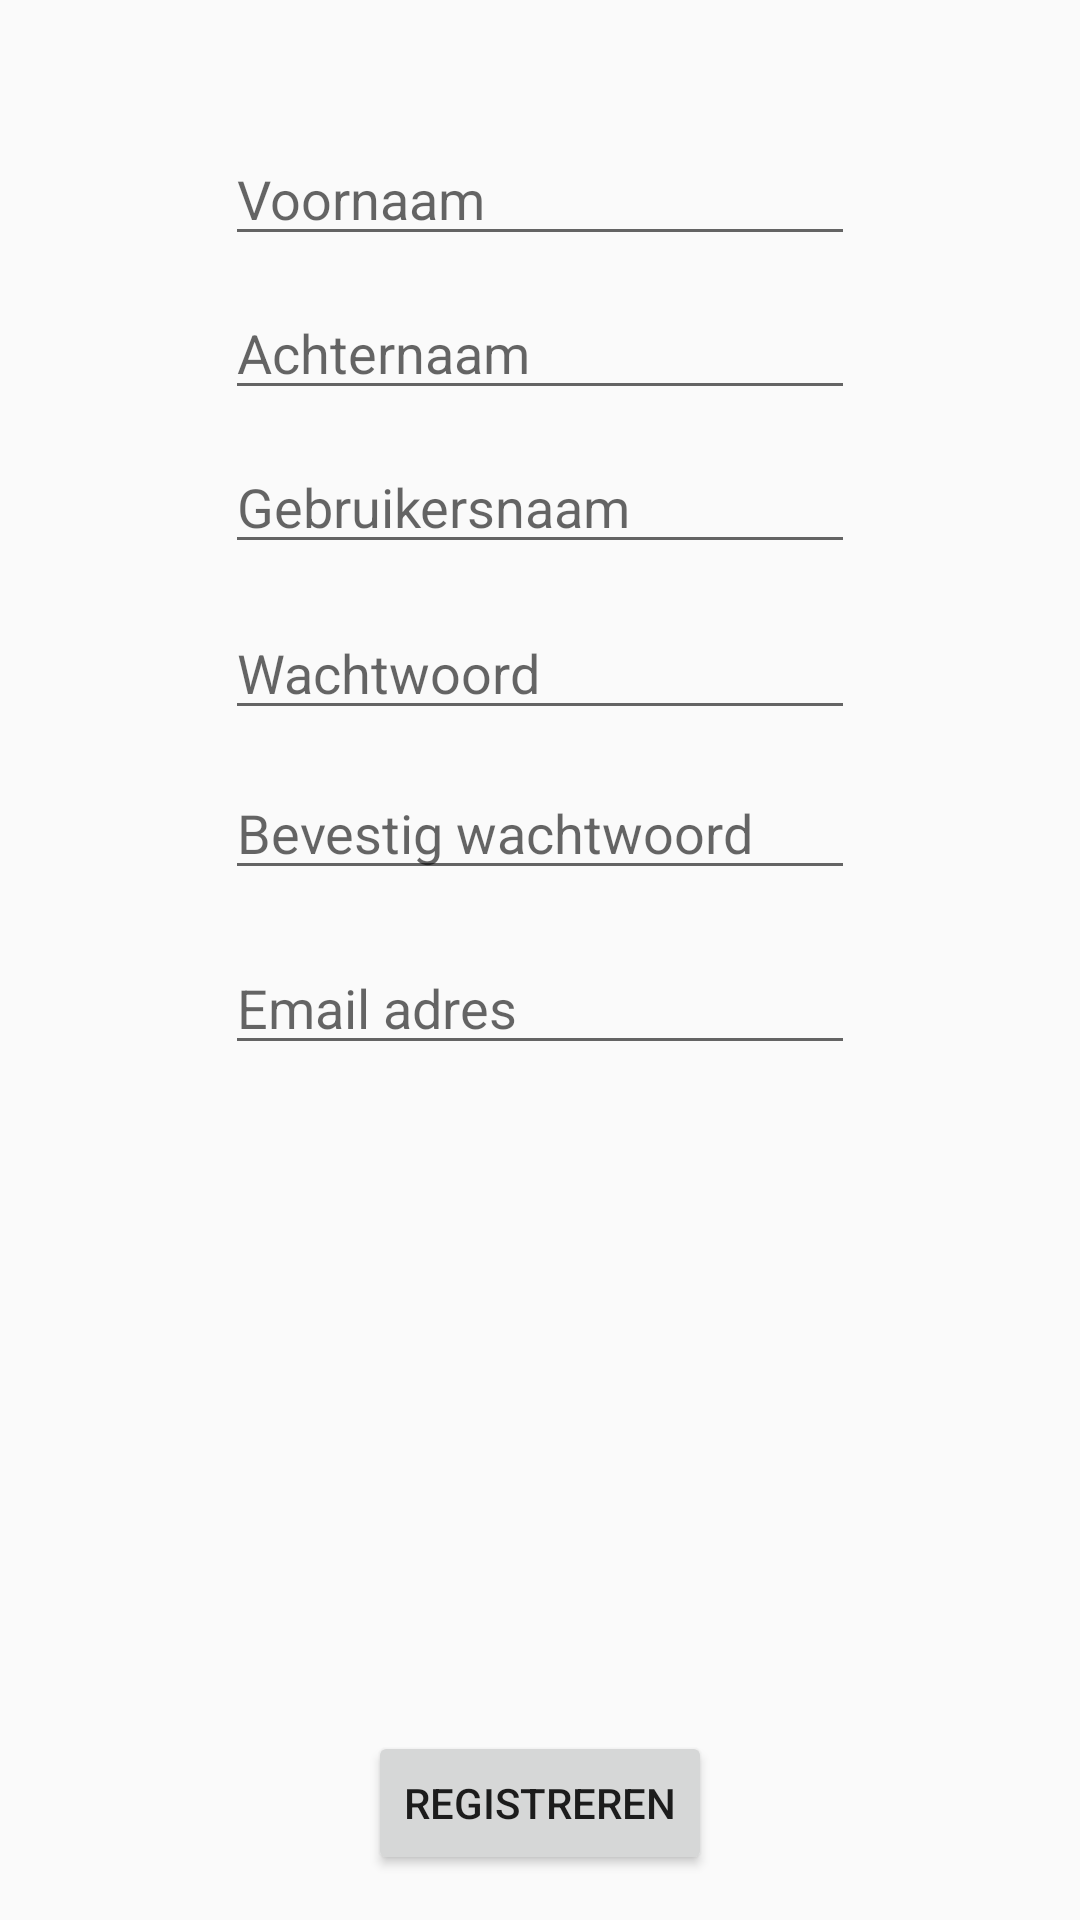

Layout XML and referenced resources for this Android screen:
<!-- AndroidManifest.xml: application theme AppTheme -->
<!-- res/layout/activity_register.xml -->
<?xml version="1.0" encoding="utf-8"?>
<RelativeLayout xmlns:android="http://schemas.android.com/apk/res/android"
    xmlns:tools="http://schemas.android.com/tools"
    android:id="@+id/activity_register"
    android:layout_width="match_parent"
    android:layout_height="match_parent"
    android:paddingBottom="@dimen/activity_vertical_margin"
    android:paddingLeft="@dimen/activity_horizontal_margin"
    android:paddingRight="@dimen/activity_horizontal_margin"
    android:paddingTop="@dimen/activity_vertical_margin"
    tools:context="sr.unasat.tvat.activities.RegisterActivity">

    <EditText
        android:layout_width="wrap_content"
        android:layout_height="wrap_content"
        android:inputType="textPersonName"
        android:hint="Voornaam"
        android:ems="10"
        android:layout_alignParentTop="true"
        android:layout_centerHorizontal="true"
        android:layout_marginTop="44dp"
        android:id="@+id/firstNameRegText" />

    <EditText
        android:layout_width="wrap_content"
        android:layout_height="wrap_content"
        android:inputType="textPassword"
        android:ems="10"
        android:layout_below="@+id/passwordRegText"
        android:layout_alignLeft="@+id/passwordRegText"
        android:layout_alignStart="@+id/passwordRegText"
        android:layout_marginTop="12dp"
        android:id="@+id/confirmPasswordRegText"
        android:hint="Bevestig wachtwoord"/>

    <EditText
        android:layout_width="wrap_content"
        android:layout_height="wrap_content"
        android:inputType="textEmailAddress"
        android:ems="10"
        android:layout_below="@+id/confirmPasswordRegText"
        android:layout_alignRight="@+id/confirmPasswordRegText"
        android:layout_alignEnd="@+id/confirmPasswordRegText"
        android:layout_marginTop="17dp"
        android:id="@+id/emailRegText"
        android:hint="Email adres"/>

    <Button
        android:text="Registreren"
        android:layout_width="wrap_content"
        android:layout_height="wrap_content"
        android:layout_alignParentBottom="true"
        android:layout_centerHorizontal="true"
        android:layout_marginBottom="15dp"
        android:onClick="registerUser"
        android:id="@+id/registerButtonReg" />

    <EditText
        android:layout_width="wrap_content"
        android:layout_height="wrap_content"
        android:inputType="textPassword"
        android:ems="10"
        android:id="@+id/passwordRegText"
        android:hint="Wachtwoord"
        android:layout_below="@+id/userNameRegText"
        android:layout_alignLeft="@+id/userNameRegText"
        android:layout_alignStart="@+id/userNameRegText"
        android:layout_marginTop="14dp" />

    <EditText
        android:layout_width="wrap_content"
        android:layout_height="wrap_content"
        android:inputType="textPersonName"
        android:ems="10"
        android:hint="Gebruikersnaam"
        android:id="@+id/userNameRegText"
        android:layout_below="@+id/lastNameRegText"
        android:layout_alignLeft="@+id/lastNameRegText"
        android:layout_alignStart="@+id/lastNameRegText"
        android:layout_marginTop="10dp" />

    <EditText
        android:layout_width="wrap_content"
        android:layout_height="wrap_content"
        android:inputType="textPersonName"
        android:hint="Achternaam"
        android:ems="10"
        android:id="@+id/lastNameRegText"
        android:layout_below="@+id/firstNameRegText"
        android:layout_alignLeft="@+id/firstNameRegText"
        android:layout_alignStart="@+id/firstNameRegText"
        android:layout_marginTop="10dp" />

</RelativeLayout>
<!-- resources referenced by this layout -->
<resources>
  <style name="AppTheme" parent="Theme.AppCompat.Light.DarkActionBar">
          
          <item name="colorPrimary">@color/colorPrimary</item>
          <item name="colorPrimaryDark">@color/colorPrimaryDark</item>
          <item name="colorAccent">@color/dGold</item>
      </style>
  <color name="dGold">#994c00</color>
  <!-- not gathered from this repository: default colours our renderer supplied (Android Studio template values) -->
  <color name="colorPrimary">#FF6200EE</color>
  <color name="colorPrimaryDark">#FF3700B3</color>
</resources>
